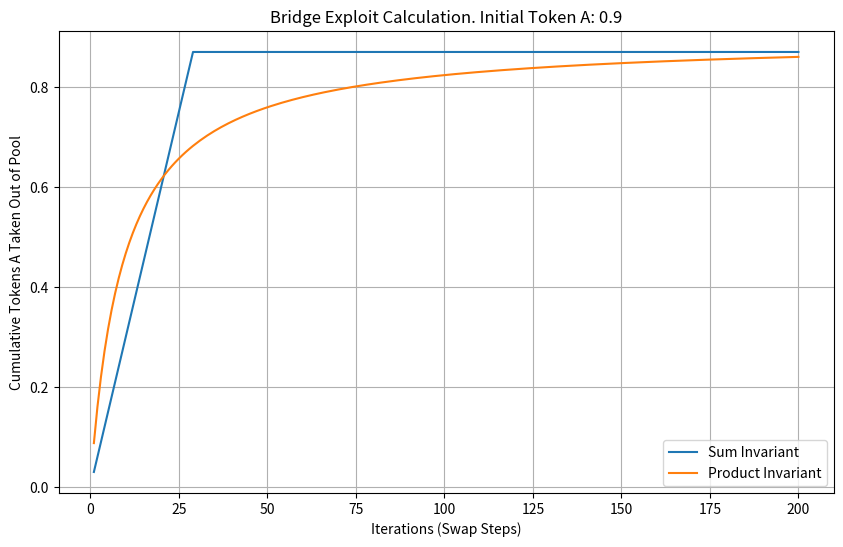

The matplotlib source for this figure:
import matplotlib.pyplot as plt

# Define the parameters for the calculation
swap_in_token_b = 0.03
iterations = 200
token_a_init = 0.9
prod_const = .25

class BridgeSystem:
    def __init__(self, token_a, invariant_type):
        self.token_a = token_a
        self.token_a_taken = 0  # Track total tokens taken out
        self.invariant_type = invariant_type

        if token_a > 1 or token_a < 0:
            raise ValueError("Token A must be between 0 and 1")

        if invariant_type == "sum":
            self.token_b = 1- self.token_a
        elif invariant_type == "prod":
            self.token_b = prod_const / self.token_a

    def sum_invariant_swap(self, swap_in_token_b):
        """Performs a swap under the sum invariant constraint: token_A + token_B = 1"""
        swap_in_token_b
        # if token_a is negative just stop
        new_token_a = self.token_a - swap_in_token_b
        if new_token_a > 0:
            self.token_a = new_token_a
            self.token_b += swap_in_token_b
            self.token_a_taken += swap_in_token_b  # Track total token_a taken out
#        else: # do nothing

        
    def prod_invariant_swap(self, swap_in_token_b):
        """Performs a swap under the product invariant constraint: token_A * token_B = 0.25"""
#        (token_b + swap_in_token_b)*(token_a - swap_out_token_a) = 0.25
        swap_out_token_a = self.token_a - ( prod_const / (self.token_b + swap_in_token_b) ) 
        new_token_a = self.token_a - swap_out_token_a

        if new_token_a > 0:
            self.token_a = new_token_a
            self.token_b += swap_in_token_b
            self.token_a_taken += swap_out_token_a

    def simulate_attack(self, swap_fraction=0.01, iterations=100):
        amounts_taken_out = []
        
        for _ in range(iterations):
            if self.invariant_type == "sum":
                self.sum_invariant_swap(swap_fraction)
            elif self.invariant_type == "prod":
                self.prod_invariant_swap(swap_fraction)
            amounts_taken_out.append(self.token_a_taken)  # Record cumulative swap amount
            
        return amounts_taken_out


# Simulate attack with sum invariant
pool = BridgeSystem(token_a=token_a_init, invariant_type="sum")
sum_invariant_results = pool.simulate_attack(swap_fraction=swap_in_token_b, iterations=iterations)

# Reset pool for product invariant simulation
pool = BridgeSystem(token_a=token_a_init, invariant_type="prod")
prod_invariant_results = pool.simulate_attack(swap_fraction=swap_in_token_b, iterations=iterations)

# Plotting
plt.figure(figsize=(10, 6))
plt.plot(range(1, iterations + 1), sum_invariant_results, label="Sum Invariant")#, marker='o')
plt.plot(range(1, iterations + 1), prod_invariant_results, label="Product Invariant")#, marker='x')
plt.xlabel("Iterations (Swap Steps)")
plt.ylabel("Cumulative Tokens A Taken Out of Pool")
plt.title(f"Bridge Exploit Calculation. Initial Token A: {token_a_init}")
plt.legend()
plt.grid(True)
# plt.show()
filename = f"./tokenA_init_{token_a_init}.png"
plt.savefig(filename)
